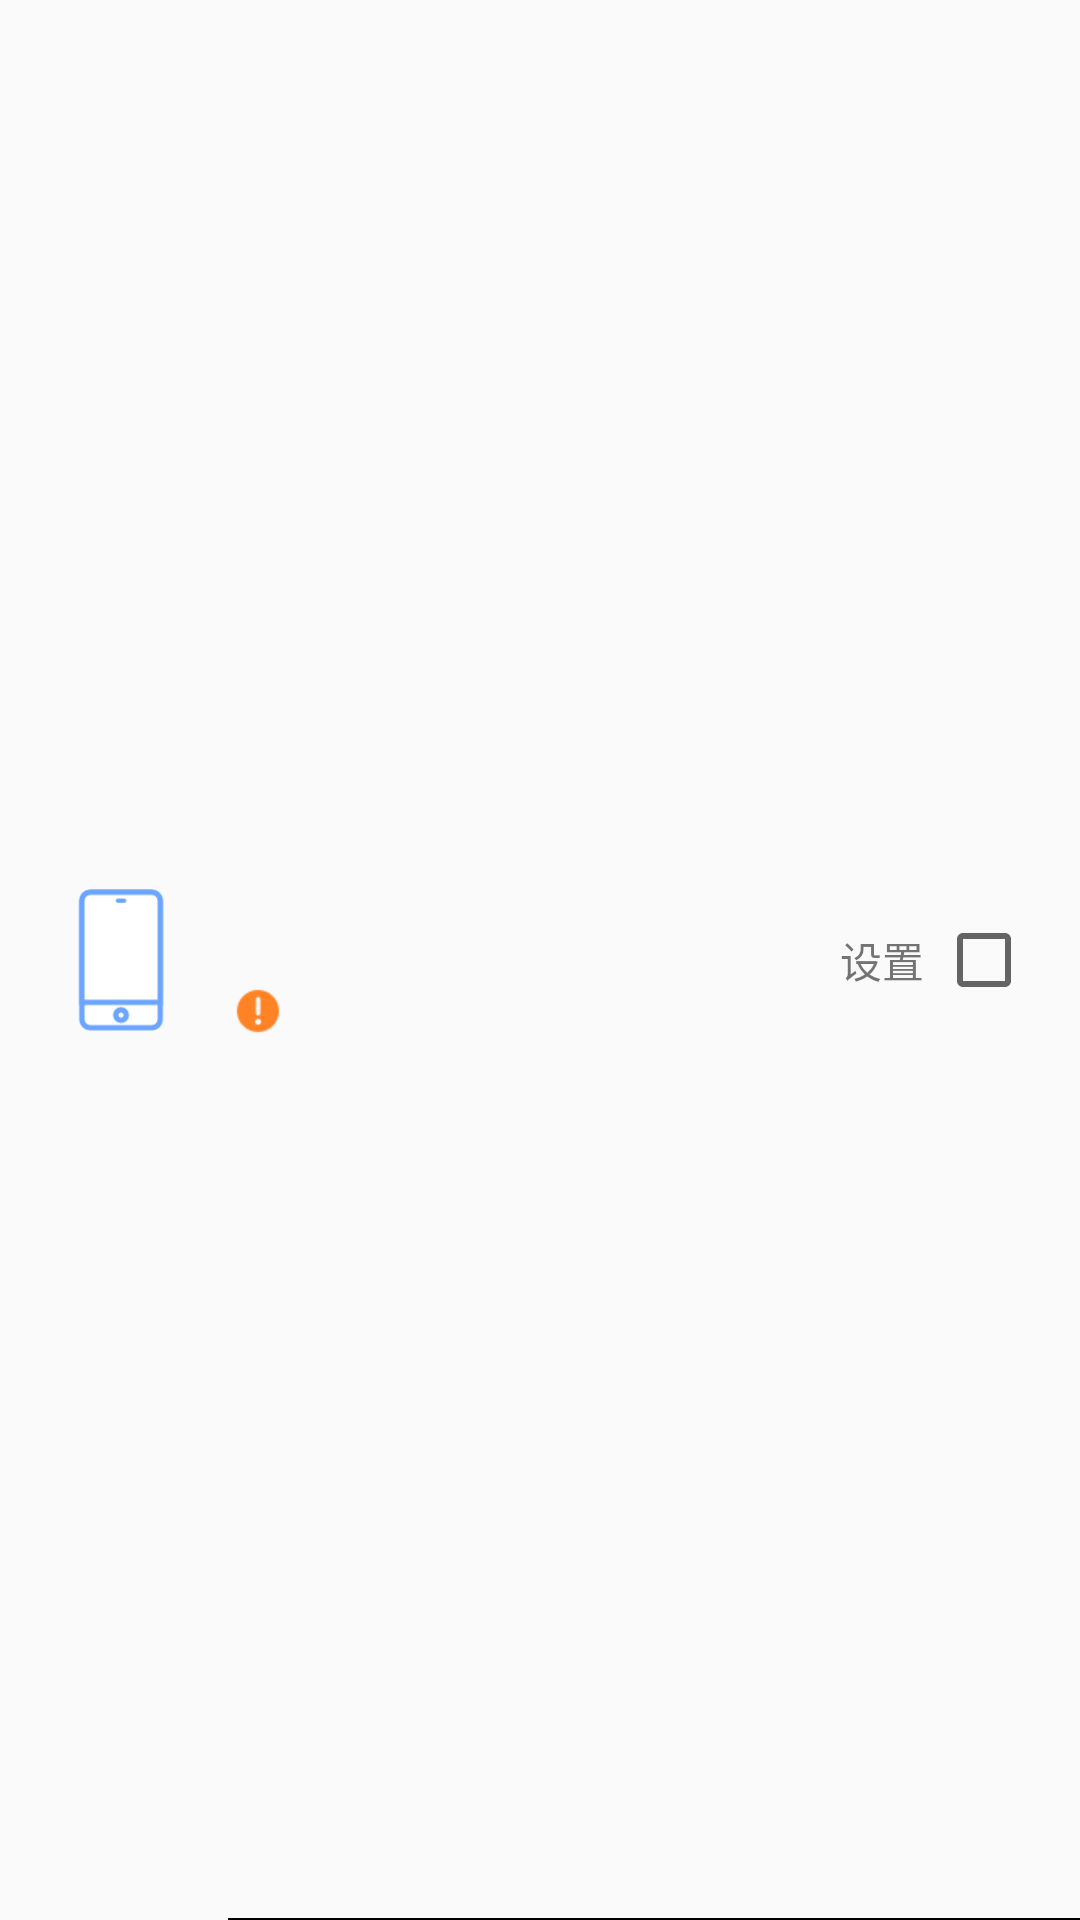

Reconstruct the res/layout file that produces this screen, plus the resources it refers to.
<!-- AndroidManifest.xml: application theme AppNoTheme -->
<!-- res/layout/config_item_scan_common.xml -->
<?xml version="1.0" encoding="utf-8"?>
<androidx.constraintlayout.widget.ConstraintLayout
    xmlns:android="http://schemas.android.com/apk/res/android"
    xmlns:app="http://schemas.android.com/apk/res-auto"
    xmlns:tools="http://schemas.android.com/tools"
    android:layout_width="match_parent"
    android:layout_height="80dp">

    <ImageView
        android:id="@+id/iv_icon"
        android:layout_width="48dp"
        android:layout_height="48dp"
        android:layout_marginStart="16dp"
        android:src="@drawable/net_ic_phone"
        app:layout_constraintBottom_toBottomOf="parent"
        app:layout_constraintStart_toStartOf="parent"
        app:layout_constraintTop_toTopOf="parent" />

    <TextView
        android:id="@+id/tv_title"
        android:layout_width="0dp"
        android:layout_height="wrap_content"
        android:textSize="16sp"
        android:layout_marginHorizontal="12dp"
        tools:text="你好"
        app:layout_constraintBottom_toTopOf="@+id/tv_subtitle"
        app:layout_constraintStart_toEndOf="@+id/iv_icon"
        app:layout_constraintTop_toTopOf="@+id/iv_icon"
        app:layout_constraintEnd_toStartOf="@+id/tv_tips"/>

    <TextView
        android:id="@+id/tv_subtitle"
        android:layout_width="0dp"
        android:layout_height="wrap_content"
        android:textSize="12sp"
        android:layout_marginHorizontal="12dp"
        android:layout_marginTop="12dp"
        android:drawablePadding="2dp"
        android:drawableStart="@drawable/config_command_ic_fail_s"
        tools:text="你好"
        app:layout_constraintTop_toBottomOf="@+id/tv_title"
        app:layout_constraintStart_toEndOf="@+id/iv_icon"
        app:layout_constraintBottom_toBottomOf="@+id/iv_icon"
        app:layout_constraintEnd_toStartOf="@+id/tv_tips"/>

    <CheckBox
        android:id="@+id/cb_arrow"
        android:layout_width="wrap_content"
        android:layout_height="wrap_content"
        android:layout_marginEnd="16dp"
        android:checked="false"
        app:layout_constraintBottom_toBottomOf="parent"
        app:layout_constraintEnd_toEndOf="parent"
        app:layout_constraintTop_toTopOf="parent" />

    <TextView
        android:id="@+id/tv_tips"
        android:layout_width="wrap_content"
        android:layout_height="wrap_content"
        android:text="设置"
        android:textSize="14sp"
        android:layout_marginEnd="4dp"
        app:layout_constraintBottom_toBottomOf="parent"
        app:layout_constraintEnd_toStartOf="@+id/cb_arrow"
        app:layout_constraintTop_toTopOf="parent" />

    <View
        android:id="@+id/view_line"
        android:layout_width="0dp"
        android:layout_height="0.5dp"
        android:layout_marginStart="12dp"
        android:background="@color/black"
        app:layout_constraintBottom_toBottomOf="parent"
        app:layout_constraintEnd_toEndOf="parent"
        app:layout_constraintStart_toEndOf="@id/iv_icon" />

</androidx.constraintlayout.widget.ConstraintLayout>
<!-- resources referenced by this layout -->
<resources>
  <color name="black">#FF000000</color>
  <!-- drawable config_command_ic_fail_s: png bitmap (drawable-xhdpi, 352 bytes) -->
  <!-- drawable net_ic_phone: png bitmap (drawable-xhdpi, 557 bytes) -->
  <style name="AppNoTheme" parent="Theme.AppCompat.Light.NoActionBar">
          <item name="android:navigationBarColor">@android:color/transparent</item>
      </style>
</resources>
